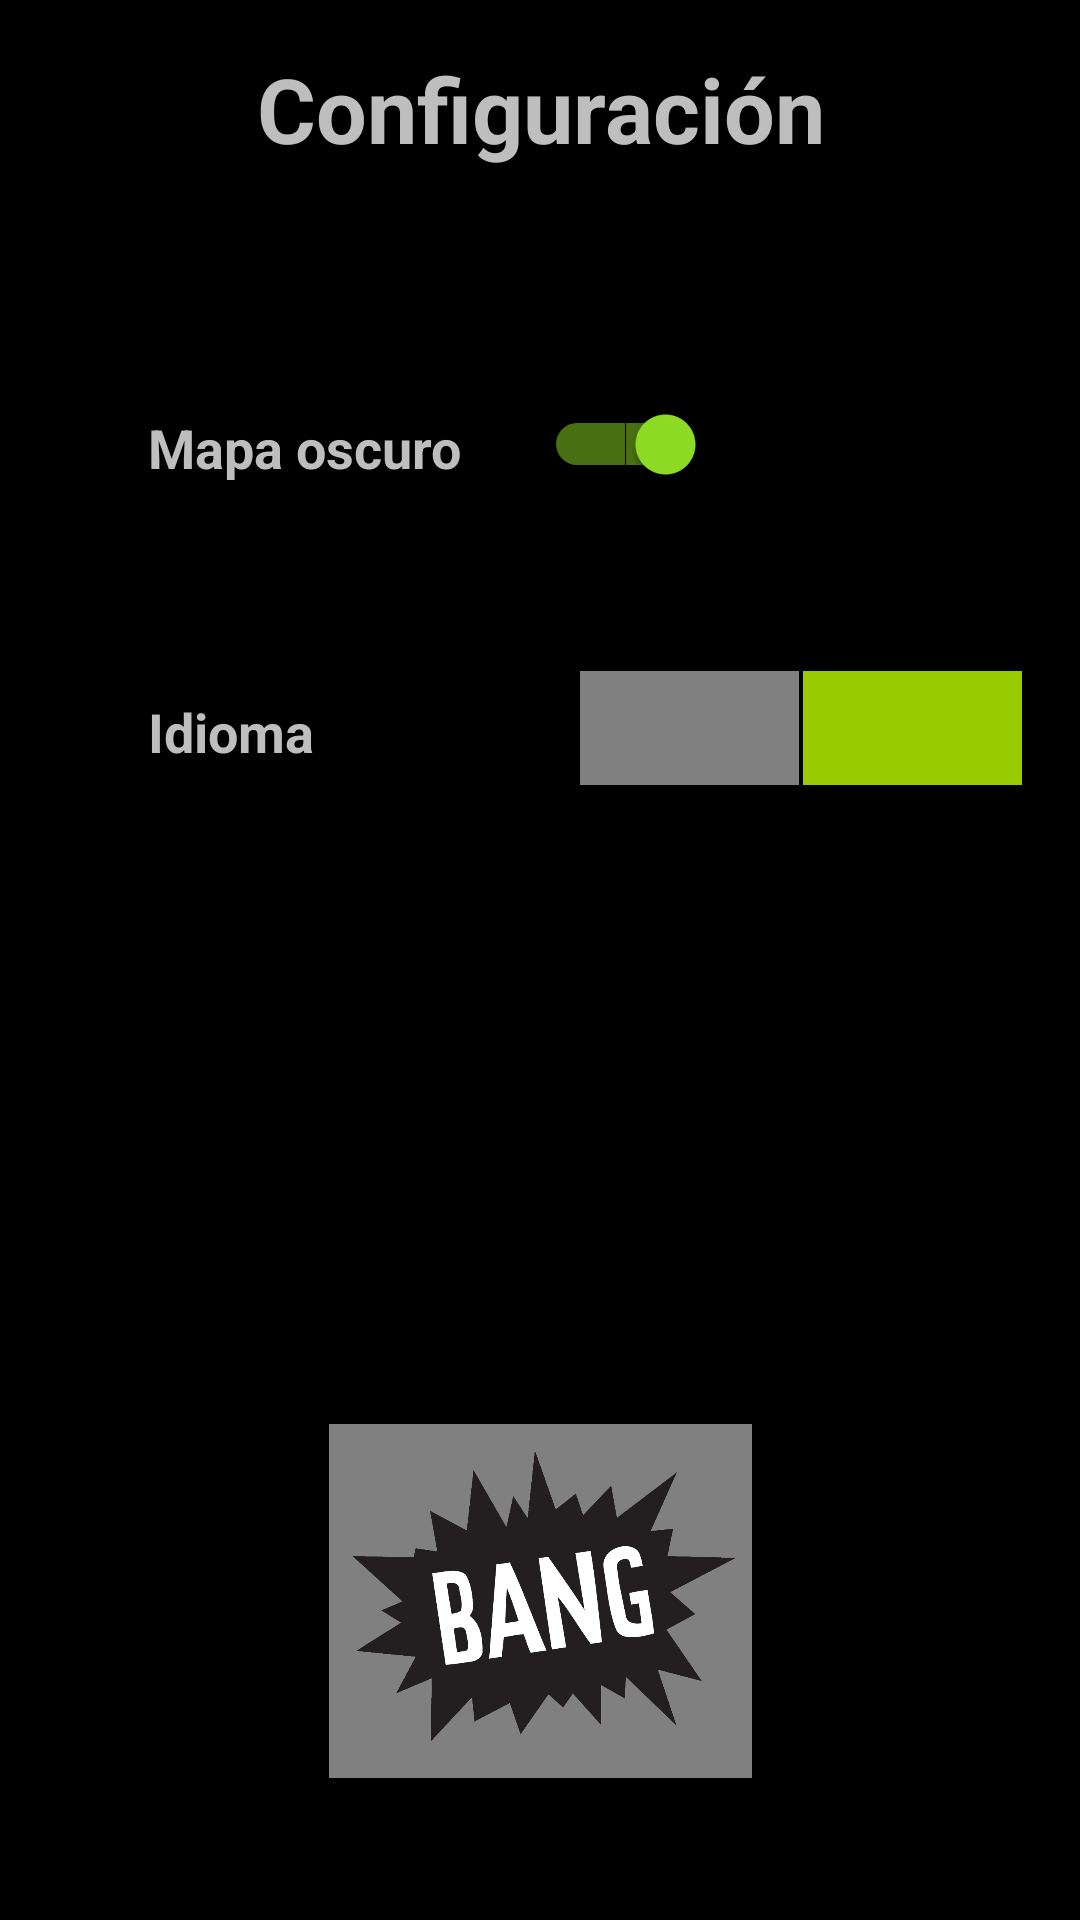

Write the Android layout XML for this screen, with the resource values it uses.
<!-- AndroidManifest.xml: application theme android:Theme.NoTitleBar.Fullscreen -->
<!-- res/layout/activity_configuraciones.xml -->
<?xml version="1.0" encoding="utf-8"?>
<android.support.constraint.ConstraintLayout xmlns:android="http://schemas.android.com/apk/res/android"
    xmlns:app="http://schemas.android.com/apk/res-auto"
    xmlns:tools="http://schemas.android.com/tools"
    android:orientation="vertical"
    android:layout_width="match_parent"
    android:layout_height="match_parent"
    android:weightSum="1"
    tools:context="com.example.usuario.myapplication.Configuraciones">

    <TextView
        android:id="@+id/lblMapaOscuro2"
        android:layout_width="165dp"
        android:layout_height="24dp"
        android:layout_marginBottom="8dp"
        android:layout_marginEnd="8dp"
        android:layout_marginStart="8dp"
        android:layout_marginTop="8dp"
        android:text="Idioma"
        android:textAlignment="textStart"
        android:textAllCaps="false"
        android:textSize="18sp"
        android:textStyle="bold"
        app:layout_constraintBottom_toBottomOf="parent"
        app:layout_constraintEnd_toEndOf="parent"
        app:layout_constraintHorizontal_bias="0.231"
        app:layout_constraintStart_toStartOf="parent"
        app:layout_constraintTop_toTopOf="parent"
        app:layout_constraintVertical_bias="0.373" />

    <TextView
        android:id="@+id/lblMapaOscuro"
        android:layout_width="165dp"
        android:layout_height="24dp"
        android:layout_marginBottom="8dp"
        android:layout_marginEnd="8dp"
        android:layout_marginStart="8dp"
        android:layout_marginTop="8dp"
        android:text="Mapa oscuro"
        android:textAlignment="viewStart"
        android:textAllCaps="false"
        android:textSize="18sp"
        android:textStyle="bold"
        app:layout_constraintBottom_toBottomOf="parent"
        app:layout_constraintEnd_toEndOf="parent"
        app:layout_constraintHorizontal_bias="0.231"
        app:layout_constraintStart_toStartOf="parent"
        app:layout_constraintTop_toTopOf="parent"
        app:layout_constraintVertical_bias="0.215" />

    <TextView
        android:id="@+id/textView2"
        android:layout_width="214dp"
        android:layout_height="45dp"
        android:layout_marginEnd="8dp"
        android:layout_marginStart="8dp"
        android:layout_marginTop="16dp"
        android:text="Configuración"
        android:textAlignment="center"
        android:textSize="30sp"
        android:textStyle="bold"
        app:layout_constraintEnd_toEndOf="parent"
        app:layout_constraintStart_toStartOf="parent"
        app:layout_constraintTop_toTopOf="parent" />

    <Switch
        android:id="@+id/switch1"
        style="@android:style/Widget.Material.Light.CompoundButton.Switch"
        android:layout_width="52dp"
        android:layout_height="45dp"
        android:layout_marginBottom="8dp"
        android:layout_marginEnd="8dp"
        android:layout_marginStart="8dp"
        android:layout_marginTop="8dp"
        android:checked="true"
        app:layout_constraintBottom_toBottomOf="parent"
        app:layout_constraintEnd_toEndOf="parent"
        app:layout_constraintHorizontal_bias="0.601"
        app:layout_constraintStart_toStartOf="parent"
        app:layout_constraintTop_toTopOf="parent"
        app:layout_constraintVertical_bias="0.203" />

    <ImageButton
        android:id="@+id/imgBang"
        style="@style/Widget.AppCompat.ImageButton"
        android:layout_width="149dp"
        android:layout_height="130dp"
        android:layout_marginBottom="8dp"
        android:layout_marginEnd="8dp"
        android:layout_marginStart="8dp"
        android:layout_marginTop="168dp"
        android:backgroundTint="@android:drawable/screen_background_light_transparent"
        android:scaleType="centerCrop"
        android:src="@drawable/bang"
        app:layout_constraintBottom_toBottomOf="parent"
        app:layout_constraintEnd_toEndOf="parent"
        app:layout_constraintStart_toStartOf="parent"
        app:layout_constraintTop_toTopOf="parent"
        app:layout_constraintVertical_bias="0.9" />

    <ImageButton
        android:id="@+id/imgEuskera"
        style="@style/Widget.AppCompat.ImageButton"
        android:layout_width="81dp"
        android:layout_height="50dp"
        android:layout_marginBottom="8dp"
        android:layout_marginEnd="8dp"
        android:layout_marginStart="8dp"
        android:layout_marginTop="8dp"
        android:backgroundTint="@android:drawable/screen_background_light_transparent"
        android:scaleType="centerInside"
        android:src="@drawable/euskera"
        app:layout_constraintBottom_toBottomOf="parent"
        app:layout_constraintEnd_toEndOf="parent"
        app:layout_constraintHorizontal_bias="0.689"
        app:layout_constraintStart_toStartOf="parent"
        app:layout_constraintTop_toTopOf="parent"
        app:layout_constraintVertical_bias="0.365" />

    <ImageButton
        android:id="@+id/imgCastellano"
        style="@style/Widget.AppCompat.ImageButton"
        android:layout_width="81dp"
        android:layout_height="50dp"
        android:layout_marginBottom="8dp"
        android:layout_marginEnd="8dp"
        android:layout_marginStart="8dp"
        android:layout_marginTop="8dp"
        android:backgroundTint="@android:color/holo_green_light"
        android:scaleType="fitXY"
        android:src="@drawable/castellano"
        app:layout_constraintBottom_toBottomOf="parent"
        app:layout_constraintEnd_toEndOf="parent"
        app:layout_constraintHorizontal_bias="0.972"
        app:layout_constraintStart_toStartOf="parent"
        app:layout_constraintTop_toTopOf="parent"
        app:layout_constraintVertical_bias="0.365" />

</android.support.constraint.ConstraintLayout>
<!-- resources referenced by this layout -->
<resources>
  <!-- drawable bang: png bitmap (drawable, 30859 bytes) -->
</resources>
